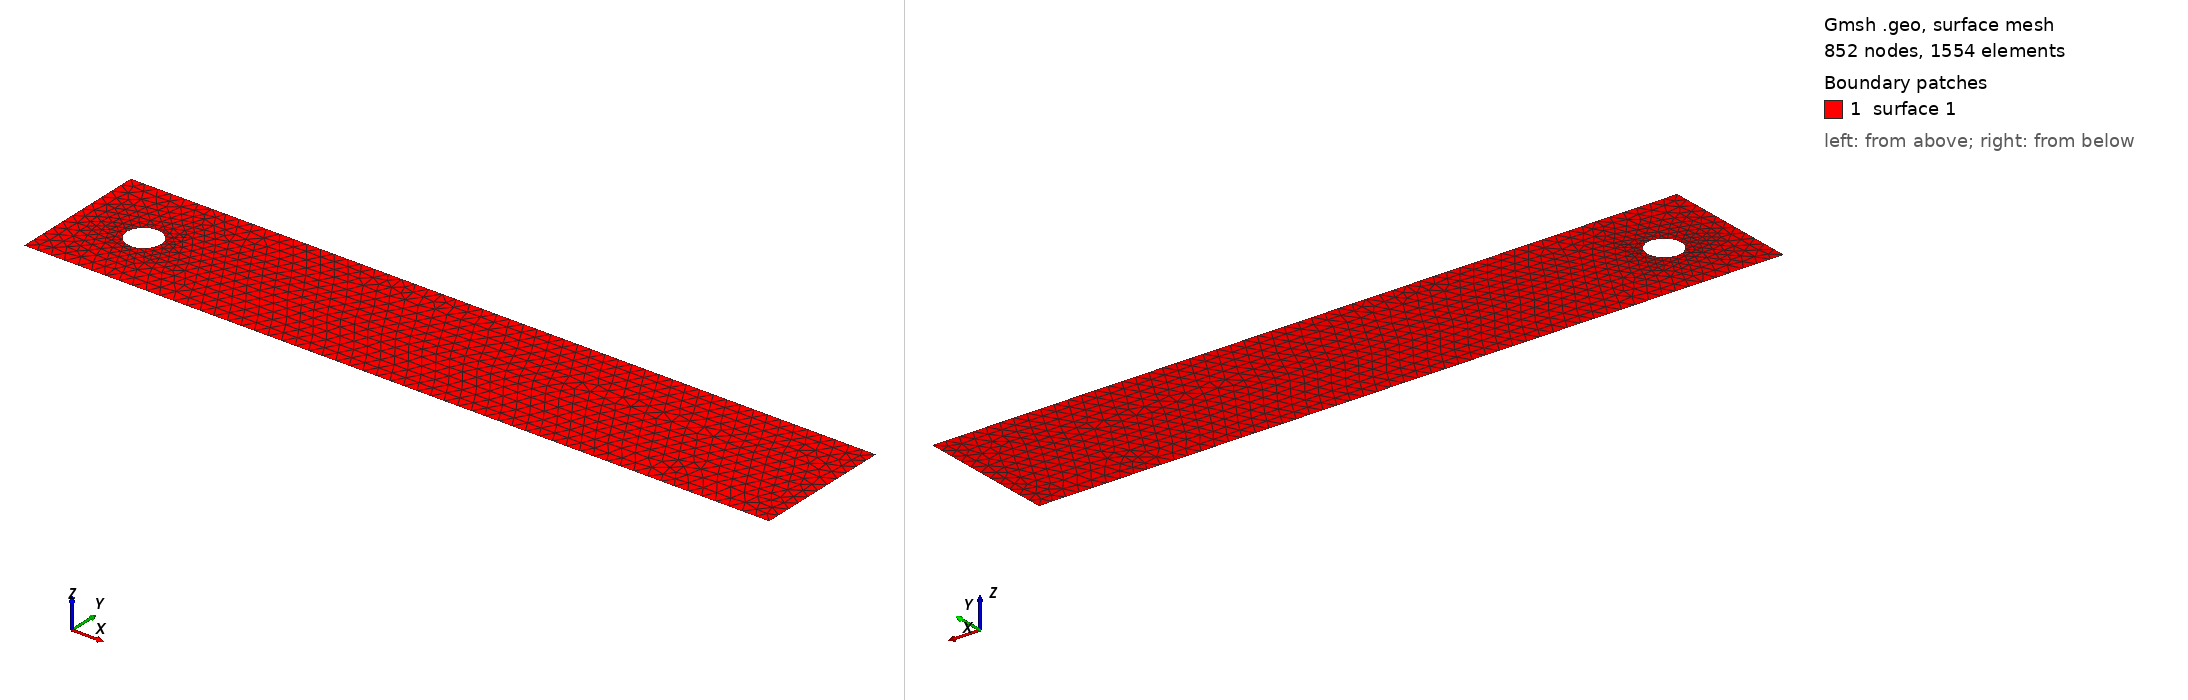

Gmsh geometry script, surface-meshed: 852 nodes, 1554 surface elements. Boundary patches (legend numbers): 1 surface 1. Left view from above one corner, right view from below the opposite corner. The script declares no physical surfaces, so the legend lists its geometric surfaces. The drawing asked Gmsh for element sizes between 1% and 20% of the model's largest extent; the script's own settings can give other sizes.

=== cylinder.geo (drawn) ===
// Channel with a circular obstacle, the geometry of the DFG flow around a cylinder
// benchmark: 2.2 x 0.41, cylinder of radius 0.05 centered at (0.2, 0.2).
//
//   gmsh -2 meshes/cylinder.geo -o meshes/cylinder.msh

L = 2.2;    H = 0.41;
cx = 0.2;   cy = 0.2;   r = 0.05;

h_channel = 0.04;    // element size at the walls
h_cylinder = 0.012;  // element size at the cylinder

Point(1) = {0, 0, 0, h_channel};
Point(2) = {L, 0, 0, h_channel};
Point(3) = {L, H, 0, h_channel};
Point(4) = {0, H, 0, h_channel};

Line(1) = {1, 2};   // bottom wall
Line(2) = {2, 3};   // outflow
Line(3) = {3, 4};   // top wall
Line(4) = {4, 1};   // inflow

Point(5) = {cx, cy, 0, h_cylinder};
Point(6) = {cx-r, cy, 0, h_cylinder};
Point(7) = {cx, cy-r, 0, h_cylinder};
Point(8) = {cx+r, cy, 0, h_cylinder};
Point(9) = {cx, cy+r, 0, h_cylinder};

Circle(5) = {6, 5, 7};
Circle(6) = {7, 5, 8};
Circle(7) = {8, 5, 9};
Circle(8) = {9, 5, 6};

Curve Loop(1) = {1, 2, 3, 4};
Curve Loop(2) = {5, 6, 7, 8};
Plane Surface(1) = {1, 2};
